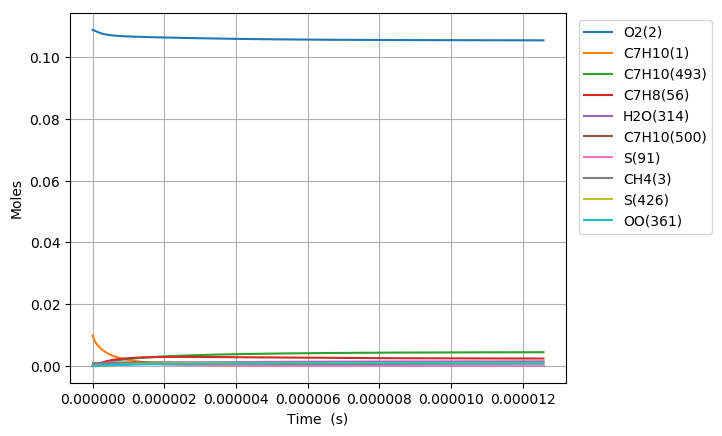

The file beside this chart, header and first rows:
Time (s), Volume (m^3), N2, Ar, He, Ne, C7H10(1), O2(2), CH4(3), C7H10(22), C7H9(6), C7H11(26), S(72), C7H9O2(62), C7H9O2(61), S(86), S(91), S(127), C7H8(56), S(123), C7H8(208), C7H11O(87), OH(D)(150), S(292)
0.0, 0.002007, 0.8813, 0.0, 0.0, 0.0, 0.00989, 0.1088, 0.001, 0.0, 0.0, 0.0, 0.0, 0.0, 0.0, 0.0, 0.0, 0.0, 0.0, 0.0, 0.0, 0.0, 0.0, 0.0
2.3402385808213953e-20, 0.002007, 0.8813, 0.0, 0.0, 0.0, 0.00989, 0.1088, 0.001, 2.738338272789458e-17, 3.5262749092655804e-16, 3.5262641208836994e-16, 4.8021610182802106e-26, 4.8008461190075497e-26, 2.9059585583827756e-26, 5.158399875045247e-37, 1.5137600099030708e-41, 6.2323324078086032e-37, 5.873765317559282e-30, 1.3621072560462184e-41, 3.2526504291759684e-44, 2.5947985899699734e-55, 5.9368037538258266e-51, 4.8235412926779137e-62
6.552668026299906e-20, 0.002007, 0.8813, 0.0, 0.0, 0.0, 0.00989, 0.1088, 0.001, 7.6673471638091968e-17, 9.8735697434450775e-16, 9.8735395369161408e-16, 2.900505252983595e-25, 2.8989360223935044e-25, 1.7551989250790462e-25, 6.1191767181792194e-36, 1.7971375734333655e-40, 7.3819309734103294e-36, 3.5477542513669953e-29, 1.6170856645233755e-40, 3.8615465886168777e-43, 5.8044649557974167e-54, 1.3263440576293858e-49, 1.9904492597890047e-60
1.497752691725693e-19, 0.002007, 0.8813, 0.0, 0.0, 0.0, 0.00989, 0.1088, 0.001, 1.752536494584352e-16, 2.2568159401816078e-15, 2.2568090362748153e-15, 1.3964684210294849e-24, 1.3949241187403614e-24, 8.4505268250194434e-25, 5.9975417374068123e-35, 1.7644410766069013e-39, 7.2116711182930534e-35, 1.7080909536878462e-28, 1.5876472013598402e-39, 3.7912893374545782e-42, 1.1468645762044148e-52, 2.6187265709233832e-48, 7.8740202330518019e-59
3.1827244699170975e-19, 0.002007, 0.8813, 0.0, 0.0, 0.0, 0.00989, 0.1088, 0.001, 3.7241400509891585e-16, 4.7957338678655526e-15, 4.7957191989480681e-15, 6.0987444613246603e-24, 6.0850806768962953e-24, 3.6905666843059124e-24, 5.2865222126938109e-34, 1.5606284655434949e-38, 6.3156010173583938e-34, 7.459681946498197e-28, 1.4042255635892896e-38, 3.3533524805985992e-41, 2.0407832618150181e-51, 4.6581990477218394e-47, 2.8101805948115255e-57
6.552668026299907e-19, 0.002007, 0.8813, 0.0, 0.0, 0.0, 0.00989, 0.1088, 0.001, 7.6673471637905328e-16, 9.8735697073118374e-15, 9.8735395143219796e-15, 2.5461057431929323e-23, 2.5346369749075255e-23, 1.5407386113149376e-23, 4.4132676300617047e-33, 1.3118024132983392e-37, 5.205581042252795e-33, 3.1142703652523521e-27, 1.1802850483038128e-37, 2.8186948088803372e-40, 3.4420749219362574e-50, 7.8553234462175771e-46, 9.4949533663011749e-56
1.3292555139065524e-18, 0.002007, 0.8813, 0.0, 0.0, 0.0, 0.00989, 0.1088, 0.001, 1.5553761389360327e-15, 2.002924132283075e-14, 2.0029180105179418e-14, 1.0401672609096116e-22, 1.0308009714011114e-22, 6.2944172577285708e-23, 3.5694307116028867e-32, 1.0754949809675644e-36, 4.1080312798048801e-32, 1.2722810576730844e-26, 9.6758512333903593e-37, 2.3109362933387976e-39, 5.6536033413050385e-49, 1.2901236125154262e-44, 3.121724755493742e-54
2.677232936459676e-18, 0.002007, 0.8813, 0.0, 0.0, 0.0, 0.00989, 0.1088, 0.001, 3.1326589840368108e-15, 4.0340584302836852e-14, 4.0340461127332766e-14, 4.2045222754706859e-22, 4.1292939888137327e-22, 2.5443019120088214e-22, 2.8145468135694284e-31, 8.7096383621008552e-36, 3.0942423181397779e-31, 5.1427634338519369e-26, 7.8343971134742655e-36, 1.8714561103068979e-38, 9.1646852057819818e-48, 2.0912512667871064e-43, 1.012518566776072e-52
5.3731877815659235e-18, 0.002007, 0.8813, 0.0, 0.0, 0.0, 0.00989, 0.1088, 0.001, 6.2872246741856451e-15, 8.096326927781615e-14, 8.0963022533393427e-14, 1.6906198332126158e-21, 1.6310625406319825e-21, 1.0230508537368938e-21, 2.1518541171826553e-30, 7.0102763282674447e-35, 2.1833895280443498e-30, 2.0678825409243081e-25, 6.3036192594584579e-35, 1.506310666361106e-37, 1.4759283246586696e-46, 3.367815585850059e-42, 3.2619286904339014e-51
1.0765097471778418e-17, 0.002007, 0.8813, 0.0, 0.0, 0.0, 0.00989, 0.1088, 0.001, 1.2596356054272426e-14, 1.6220863543123335e-13, 1.6220814279253101e-13, 6.7801410260555697e-21, 6.3174859829210518e-21, 4.1028774244668165e-21, 1.5687646256542422e-29, 5.625307826647415e-34, 1.4026617204428345e-29, 8.2931337371878217e-25, 5.054754145250704e-34, 1.20871940707913e-36, 2.3691405063549066e-45, 5.4060129510042794e-41, 1.0473145641094176e-49
2.154891685220341e-17, 0.002007, 0.8813, 0.0, 0.0, 0.0, 0.00989, 0.1088, 0.001, 2.5214618813602432e-14, 3.2469935357062558e-13, 3.2469837309887464e-13, 2.7155923911828911e-20, 2.3672312146390882e-20, 1.6432797556172263e-20, 1.0612443642613088e-28, 4.5070957403238207e-33, 8.0036448833321418e-29, 3.3215790658206282e-24, 4.0443518081151388e-33, 9.6844634796479207e-36, 3.7966377048486122e-44, 8.6636144444101957e-40, 3.3569069402774563e-48
4.311655561305339e-17, 0.002007, 0.8813, 0.0, 0.0, 0.0, 0.00989, 0.1088, 0.001, 5.0451144328888207e-14, 6.4968073967238817e-13, 6.49678792863863e-13, 1.0869442436388319e-19, 8.3817726213222532e-20, 6.5773114404945808e-20, 6.4612104028447943e-28, 3.6084236170059749e-32, 4.0460751815948074e-28, 1.3294971756092425e-23, 3.2290054064622056e-32, 7.7534584021269622e-35, 6.0790401323686977e-43, 1.3872859361766595e-38, 1.0750224129665337e-46
8.625183313475334e-17, 0.002007, 0.8813, 0.0, 0.0, 0.0, 0.00989, 0.1088, 0.001, 1.0092419534596285e-13, 1.2996433455572741e-12, 1.2996394690032619e-12, 4.3491894595936435e-19, 2.7146687826033324e-19, 2.6317092904181046e-19, 3.4801151764255154e-27, 2.8878459991123087e-31, 1.8557909609709602e-27, 5.3197198696471546e-23, 2.5699975082428075e-31, 6.20512168970296e-34, 9.7287369945023197e-42, 2.2205025257353423e-37, 3.4409316393611527e-45
1.7252238817815326e-16, 0.002007, 0.8813, 0.0, 0.0, 0.0, 0.00989, 0.1088, 0.001, 2.0187029732612451e-13, 2.59956802820344e-12, 2.5995601677214895e-12, 1.7399563296279281e-18, 7.8008528625452463e-19, 1.0527975240438277e-18, 1.6751454069230838e-26, 2.3107322615581975e-30, 7.9898959315930465e-27, 2.1282339250312607e-22, 2.0340398281412747e-30, 4.9650378761232243e-33, 1.5563752579593524e-40, 3.5533475597856321e-36, 1.1009541129531243e-43
3.450634982649531e-16, 0.002007, 0.8813, 0.0, 0.0, 0.0, 0.00989, 0.1088, 0.001, 4.0376250107049744e-13, 5.1994156352723174e-12, 5.1993989509296081e-12, 6.9603705247313349e-18, 1.9726333437519129e-18, 4.2110727880651307e-18, 7.4321683774810529e-26, 1.8487880567679871e-29, 3.31919725882416e-26, 8.51362545264758e-22, 1.5927262535294469e-29, 3.9724039745944511e-32, 2.488729292008568e-39, 5.6853669423605167e-35, 3.5210223453070818e-42
5.17604608351753e-16, 0.002007, 0.8813, 0.0, 0.0, 0.0, 0.00989, 0.1088, 0.001, 6.0565470459892027e-13, 7.7992616020989693e-12, 7.7992351199233246e-12, 1.4791110214065252e-17, 3.222813077798964e-18, 8.9480684663504603e-18, 1.6299961176021506e-25, 5.2865606281157569e-29, 7.1325906075372482e-26, 1.8091882763993196e-21, 4.4987292717402871e-29, 1.1358863970759274e-31, 9.1573464462074113e-39, 2.0925398726354018e-34, 1.6071619545545044e-41
6.901457184385527e-16, 0.002007, 0.8813, 0.0, 0.0, 0.0, 0.00989, 0.1088, 0.001, 8.0754690791139323e-13, 1.0399105967671216e-11, 1.039906867471658e-11, 2.5232161464238088e-17, 4.4919382522965075e-18, 1.5263482980270212e-17, 2.827955715560735e-25, 1.1151165129010694e-28, 1.2238924869645255e-25, 3.0863004010581054e-21, 9.3848794532678598e-29, 2.3959446480587765e-31, 2.3218393195178768e-38, 5.3069751714889074e-34, 4.7893577575480456e-41
1.0352279386121523e-15, 0.002007, 0.8813, 0.0, 0.0, 0.0, 0.00989, 0.1088, 0.001, 1.2113313140295181e-12, 1.5598790974187137e-11, 1.5598729648977891e-11, 5.2240462161250391e-17, 7.042170178879506e-18, 3.159782911999161e-17, 5.9542237536636304e-25, 3.0458508183118644e-28, 2.5485280712050712e-25, 6.3898697049344103e-21, 2.5170140418197147e-28, 6.5441534507127593e-31, 8.1156552190022487e-38, 1.8557662110878621e-33, 2.0955338577121605e-40
1.3803101587857519e-15, 0.002007, 0.8813, 0.0, 0.0, 0.0, 0.00989, 0.1088, 0.001, 1.6151157193535196e-12, 2.0798470157442201e-11, 2.079838101000752e-11, 8.8847693708385122e-17, 9.5994529241143345e-18, 5.3734079942214551e-17, 1.0224856934298216e-24, 6.3731416610506418e-28, 4.348419048023907e-25, 1.0867567442169463e-20, 5.1824300318221573e-28, 1.36926599274316e-30, 2.0270664590579314e-37, 4.6368139764452585e-33, 6.1034276945909178e-40
1.7253923789593514e-15, 0.002007, 0.8813, 0.0, 0.0, 0.0, 0.00989, 0.1088, 0.001, 2.0189001238266753e-12, 2.5998143110675074e-11, 2.5998022071239211e-11, 1.3573940089223481e-16, 1.2157118716974262e-17, 8.2084642775903975e-17, 1.572158372150362e-24, 1.1602409036416722e-27, 6.6573472188549575e-25, 1.6603258705686191e-20, 9.2826333489234488e-28, 2.4927088550937619e-30, 4.2988821396202017e-37, 9.8369657800349076e-33, 1.4813959347362771e-39
2.415556819306551e-15, 0.002007, 0.8813, 0.0, 0.0, 0.0, 0.00989, 0.1088, 0.001, 2.8264689301670139e-12, 3.6397469951650187e-11, 3.6397272647966699e-11, 2.6102162201848882e-16, 1.7271357373399818e-17, 1.5780540804316562e-16, 3.0470263003103407e-24, 3.0635846507184752e-27, 1.2833172325272875e-24, 3.1927633379077718e-20, 2.3486573036037601e-27, 6.5815273976766982e-30, 1.5728544301651087e-36, 3.6032779732674536e-32, 7.6538087362237963e-39
3.10572125965375e-15, 0.002007, 0.8813, 0.0, 0.0, 0.0, 0.00989, 0.1088, 0.001, 3.6340377330516356e-12, 4.6796771521737114e-11, 4.6796481393161938e-11, 4.2807314389469144e-16, 2.2385000150902832e-17, 2.5873540623277732e-16, 5.0198594550414614e-24, 6.3519404067517666e-27, 2.1073978591190728e-24, 5.2361368129861053e-20, 4.6886794026718367e-27, 1.3645193304095584e-29, 4.079625549231665e-36, 9.3550078974248214e-32, 2.4621485887510173e-38
4.486050140348149e-15, 0.002007, 0.8813, 0.0, 0.0, 0.0, 0.00989, 0.1088, 0.001, 5.2491753284552459e-12, 6.7595298957566654e-11, 6.7594773411192353e-11, 8.8746188102120922e-16, 3.2612114048700385e-17, 5.3611319292909178e-16, 1.045915667394271e-23, 1.9088061689675591e-26, 4.3741531596152307e-24, 1.0855470404037296e-19, 1.2960490008216199e-26, 4.0999919628093401e-29, 1.8030296964006905e-35, 4.1449106480295174e-31, 1.6412899757471083e-37
7.246707901736946e-15, 0.002007, 0.8813, 0.0, 0.0, 0.0, 0.00989, 0.1088, 0.001, 8.479450477800628e-12, 1.0919205165005807e-10, 1.0919085559129548e-10, 2.3073486619143123e-15, 5.3066185401033503e-17, 1.3923012035712871e-15, 2.7311875767026597e-23, 8.208584998159781e-26, 1.1376807926068057e-23, 2.8224398098983334e-19, 4.7304050750369601e-26, 1.7627118433216881e-28, 1.32084034302171e-34, 3.054061329120498e-30, 2.1411733720773038e-36
1.0007365663125742e-14, 0.002007, 0.8813, 0.0, 0.0, 0.0, 0.00989, 0.1088, 0.001, 1.1709725571864378e-11, 1.5078840227876049e-10, 1.5078626867311548e-10, 4.395338210067254e-15, 7.3520074335357603e-17, 2.6495573553579607e-15, 5.2129582062075873e-23, 2.1216431670362907e-25, 2.1664759622390596e-23, 5.3766908390410307e-19, 1.0849124427925317e-25, 4.5550829668434135e-28, 4.4953938874952034e-34, 1.0433341021008275e-29, 9.3720834257125523e-36
1.2768023424514539e-14, 0.002007, 0.8813, 0.0, 0.0, 0.0, 0.00989, 0.1088, 0.001, 1.4940000610647323e-11, 1.9238435201024051e-10, 1.9238101271275295e-10, 7.151374445535904e-15, 9.3973769754067609e-17, 4.3067151134404409e-15, 8.49116069852503e-23, 4.3305220248367923e-25, 3.5228452731792781e-23, 8.748291041547633e-19, 1.995049148739865e-25, 9.2956006356175784e-28, 1.1227230827629459e-33, 2.6146677251345773e-29, 2.8195667710972892e-35
1.5528681185903335e-14, 0.002007, 0.8813, 0.0, 0.0, 0.0, 0.00989, 0.1088, 0.001, 1.8170275594150219e-11, 2.3397990204589106e-10, 2.3397508776695387e-10, 1.0575400641805766e-14, 1.1442726860346587e-16, 6.3625731073818699e-15, 1.2565727425441658e-22, 7.6928695858214462e-25, 5.2058046386345611e-23, 1.2937232551589051e-18, 3.2208924942172252e-25, 1.6509681542267259e-27, 2.3498071353609811e-33, 5.4906609643678544e-29, 6.8822418395441552e-35
2.1049996708680928e-14, 0.002007, 0.8813, 0.0, 0.0, 0.0, 0.00989, 0.1088, 0.001, 2.4630825395318469e-11, 3.1716980746348786e-10, 3.1716123112757303e-10, 1.9427214458722028e-14, 1.5533367806488013e-16, 1.1665956086355915e-14, 2.3103705063593138e-22, 1.8788730523916652e-24, 9.5478617125434261e-23, 2.3767112714348335e-18, 6.6435958003135004e-25, 4.0306307996572328e-27, 7.4304215690630703e-33, 1.7478470134400967e-28, 2.8017507902097863e-34
2.657131223145852e-14, 0.002007, 0.8813, 0.0, 0.0, 0.0, 0.00989, 0.1088, 0.001, 3.109137497537478e-11, 4.0035812810298482e-10, 4.0034469920606309e-10, 3.0950328719295535e-14, 1.9623931016807979e-16, 1.8550134999374876e-14, 3.682635351722549e-22, 3.7380352172535392e-24, 1.518480698526419e-22, 3.7866273469361892e-18, 1.1390471417751959e-24, 8.0158101962963529e-27, 1.8005920010708266e-32, 4.2613381581763228e-28, 8.1833017459611399e-34
3.2092627754236114e-14, 0.002007, 0.8813, 0.0, 0.0, 0.0, 0.00989, 0.1088, 0.001, 3.7551924334325002e-11, 4.8354487398551837e-10, 4.8352549247678012e-10, 4.5144269221766811e-14, 2.3714416415239685e-16, 2.700508886528221e-14, 5.3733107452510512e-22, 6.554583059415322e-24, 2.2108431901878652e-22, 5.5234654865815675e-18, 1.7461654397909583e-24, 1.4050039719110511e-26, 3.716118404159651e-32, 8.8474172518778086e-28, 1.9741256515281245e-33
3.761394327701371e-14, 0.002007, 0.8813, 0.0, 0.0, 0.0, 0.00989, 0.1088, 0.001, 4.4012473472174802e-11, 5.6673005497568948e-10, 5.6670361140953548e-10, 6.2008566305496204e-14, 2.7804825537370606e-16, 3.7020953217582329e-14, 7.3823406949454473e-22, 1.0534948246654474e-23, 3.0310656114394589e-22, 7.5872198468664785e-18, 2.483971585189535e-24, 2.2573082878597373e-26, 6.8773985482954376e-32, 1.6474942285957797e-27, 4.2014454415386566e-33
4.31352587997913e-14, 0.002007, 0.8813, 0.0, 0.0, 0.0, 0.00989, 0.1088, 0.001, 5.0473022388929675e-11, 6.4991368060945555e-10, 6.498790564617101e-10, 8.1542762733649294e-14, 3.1895156922095962e-16, 4.8588192258529675e-14, 9.7096706899470323e-22, 1.5880587957996012e-23, 3.9783668499503859e-22, 9.9778847968495255e-18, 3.3512541955364346e-24, 3.4013255559968082e-26, 1.1741547611845572e-31, 2.8307218750421458e-27, 8.1515093111445771e-33
4.8656574322568893e-14, 0.002007, 0.8813, 0.0, 0.0, 0.0, 0.00989, 0.1088, 0.001, 5.6933571084594886e-11, 7.3309576017572999e-10, 7.3305182808226493e-10, 1.0374640968551555e-13, 3.598541335320272e-16, 6.1697517186026456e-14, 1.235524722275122e-21, 2.2789628645752664e-23, 5.0519860257134431e-22, 1.2695454837477023e-17, 4.3476451172325211e-24, 4.8790932053765374e-26, 1.883021448821532e-31, 4.5700947360254723e-27, 1.4728301498678898e-32
5.969920536812409e-14, 0.002007, 0.8813, 0.0, 0.0, 0.0, 0.00989, 0.1088, 0.001, 6.985466781267778e-11, 8.994553187757926e-10, 8.9938935285769367e-10, 1.5616022654899096e-13, 4.4165699605261163e-16, 9.2504755297900351e-14, 1.8600921898383419e-21, 4.2105993412953903e-23, 7.5750925494111158e-22, 1.9111287836899027e-17, 6.7250404444148807e-24, 9.0071201814578837e-26, 4.1959421141350299e-31, 1.032165624315718e-26, 4.037253355541276e-32
6.901542839869946e-14, 0.002007, 0.8813, 0.0, 0.0, 0.0, 0.00989, 0.1088, 0.001, 8.0755675989763406e-11, 1.0398014520872384e-09, 1.0397133101312229e-09, 2.0867979358416405e-13, 5.1066845002771816e-16, 1.2320873296940985e-13, 2.4859672207500128e-21, 6.5080546972389892e-23, 1.008980752305523e-21, 2.5540968226857652e-17, 9.1266521246475376e-24, 1.3912015127702959e-25, 7.3933328528012395e-31, 1.8393085174592397e-26, 8.2463724623439759e-32
7.833165142927483e-14, 0.002007, 0.8813, 0.0, 0.0, 0.0, 0.00989, 0.1088, 0.001, 9.1656683537466356e-11, 1.1801433075432836e-09, 1.1800296620964887e-09, 2.6879333636573966e-13, 5.7967780683051326e-16, 1.5817923203712256e-13, 3.2023761075237933e-21, 9.5198950388438762e-23, 1.2954008985560013e-21, 3.290128927671856e-17, 1.1886197201288414e-23, 2.0336131977933609e-25, 1.2106217290611356e-30, 3.045484485994703e-26, 1.5363558478015041e-31
8.764787445985021e-14, 0.002007, 0.8813, 0.0, 0.0, 0.0, 0.00989, 0.1088, 0.001, 1.0255769045581094e-10, 1.3204809289337147e-09, 1.3203384109426103e-09, 3.3649866641942935e-13, 6.4868507448381162e-16, 1.9737246335009777e-13, 4.0092927596080983e-21, 1.3343671250575844e-22, 1.6164110006217758e-21, 4.1192225066307128e-17, 1.4999466261056512e-23, 2.8484547101626267e-25, 1.8729050244191473e-30, 4.7635601621256974e-26, 2.665200162059088e-31
9.696409749042558e-14, 0.002007, 0.8813, 0.0, 0.0, 0.0, 0.00989, 0.1088, 0.001, 1.1345869674482111e-10, 1.4608143596671765e-09, 1.4606395588611139e-09, 4.1179359285343064e-13, 7.1769027651409878e-16, 2.4074501887284254e-13, 4.906691057630255e-21, 1.8077325610445011e-22, 1.9716554872891391e-21, 5.0413749921769821e-17, 1.8462980508798987e-23, 3.856260933464927e-25, 2.769223079403679e-30, 7.1199915715111433e-26, 4.3680203844587906e-31
1.1559654355157632e-13, 0.002007, 0.8813, 0.0, 0.0, 0.0, 0.00989, 0.1088, 0.001, 1.3526070743493152e-10, 1.7414688203063572e-09, 1.7412190606656255e-09, 5.851434869795623e-13, 8.55694597384959e-16, 3.3985696173876603e-13, 6.9728283009837965e-21, 3.0666776836207859e-22, 2.7834457370012134e-21, 7.1648465665836724e-17, 2.6426956822368386e-23, 6.5327796183897641e-25, 5.4523495541104529e-30, 1.4320947927443233e-25, 1.0296216554616582e-30
1.3422898961272707e-13, 0.002007, 0.8813, 0.0, 0.0, 0.0, 0.00989, 0.1088, 0.001, 1.5706271560798041e-10, 2.0221070275377869e-09, 2.0217681850125717e-09, 7.8882552104395068e-13, 9.9369092270409844e-16, 4.5517698835338843e-13, 9.4005792335120313e-21, 4.8076203133853384e-22, 3.7280023730616189e-21, 9.660523684345243e-17, 3.5750704144409662e-23, 1.0227254909384237e-24, 9.6678953819012543e-30, 2.5927547242609845e-25, 2.128124318049908e-30
1.5286143567387782e-13, 0.002007, 0.8813, 0.0, 0.0, 0.0, 0.00989, 0.1088, 0.001, 1.7886472126414361e-10, 2.3027293123408277e-09, 2.3022869493858202e-09, 1.0228222158539792e-12, 1.1316794174016434e-15, 5.8637412384547661e-13, 1.2189735471786126e-20, 7.1097312188509817e-22, 4.802614258342538e-21, 1.2528386822611008e-16, 4.6406056260297396e-23, 1.5103665954428039e-24, 1.5868180975951225e-29, 4.3428602977230591e-25, 3.9917429430293075e-30
1.7149388173502857e-13, 0.002007, 0.8813, 0.0, 0.0, 0.0, 0.00989, 0.1088, 0.001, 2.0066672440359076e-10, 2.5833359988775273e-09, 2.5827753712564174e-09, 1.2871161048741533e-12, 1.2696602414701675e-15, 7.3312421049952308e-13, 1.5340088783272896e-20, 1.005258181393915e-21, 6.0046260975506867e-21, 1.5768416886165786e-16, 5.8365681677836914e-23, 2.132594117002859e-24, 2.4543986300125345e-29, 6.8517931045664437e-25, 6.9498004873331473e-30
1.9012632779617932e-13, 0.002007, 0.8813, 0.0, 0.0, 0.0, 0.00989, 0.1088, 0.001, 2.2246872502648549e-10, 2.8639274047198252e-09, 2.8632334680863733e-09, 1.5816897304450781e-12, 1.4076335509467186e-15, 8.9510968054890327e-13, 1.885143104125824e-20, 1.3716160256670748e-21, 7.3314365760923408e-21, 1.9380595194148904e-16, 7.1603259404531624e-23, 2.9057994252480568e-24, 3.6219596764811927e-29, 1.0308995591021748e-24, 1.1406996240515337e-29
2.0875877385733007e-13, 0.002007, 0.8813, 0.0, 0.0, 0.0, 0.00989, 0.1088, 0.001, 2.4427072313298537e-10, 3.1445038409889256e-09, 3.143661257328921e-09, 1.9065256435392524e-12, 1.5455994988482704e-15, 1.072019416813224e-12, 2.2723554221935768e-20, 1.8180872042119471e-21, 8.7804972185025101e-21, 2.3364903471409609e-16, 8.6092905896182101e-23, 3.846372658569094e-24, 5.1448786470820677e-29, 1.4923562471117293e-24, 1.7847979873509598e-29
2.273912199184808e-13, 0.002007, 0.8813, 0.0, 0.0, 0.0, 0.00989, 0.1088, 0.001, 2.6607271872324244e-10, 3.4250656124526618e-09, 3.4240587564275655e-09, 2.2616064047045203e-12, 1.6835582350554887e-15, 1.2635486553370748e-12, 2.6956250415654436e-20, 2.352753547148071e-21, 1.034931159092307e-20, 2.7721323842168929e-16, 1.0180910270897563e-22, 4.9707018385510211e-24, 7.0811680908343695e-29, 2.0923880807225354e-24, 2.6841007490898014e-29
2.646561120407823e-13, 0.002007, 0.8813, 0.0, 0.0, 0.0, 0.00989, 0.1088, 0.001, 3.0967670235560896e-10, 3.9861463491006458e-09, 3.9847629539154507e-09, 3.0624327644663823e-12, 1.9594546566585342e-15, 1.6892775173710423e-12, 3.6502530811940722e-20, 3.7192037818762829e-21, 1.3836469182395587e-20, 3.7550431305070345e-16, 1.3682185685250218e-22, 7.8361666399903771e-24, 1.2437041159889063e-28, 3.8089035617557308e-24, 5.5198656465604729e-29
3.019210041630838e-13, 0.002007, 0.8813, 0.0, 0.0, 0.0, 0.00989, 0.1088, 0.001, 3.5328067592469492e-10, 4.547171930555306e-09, 4.5453461998898028e-09, 3.9840294996624401e-12, 2.2353239546398632e-15, 2.1699804034220549e-12, 4.748861140342297e-20, 5.5364391683665728e-21, 1.7773939261454418e-20, 4.8867782259240222e-16, 1.7644793871398358e-22, 1.1633242828198765e-23, 2.0195062506107314e-28, 6.4001787925635571e-24, 1.0283393731611849e-28
3.391858962853853e-13, 0.002007, 0.8813, 0.0, 0.0, 0.0, 0.00989, 0.1088, 0.001, 3.9688463943153188e-10, 5.1081445790876349e-09, 5.105808633525764e-09, 5.0262574628354098e-12, 2.5111672218448741e-15, 2.7034350687811407e-12, 5.9912833302022046e-20, 7.8705858005847404e-21, 2.2143518602836132e-20, 6.1673247266476742e-16, 2.2050193561088365e-22, 1.6492937386260182e-23, 3.0886514190915702e-28, 1.0114303445998625e-23, 1.7763893144742852e-28
3.764507884076868e-13, 0.002007, 0.8813, 0.0, 0.0, 0.0, 0.00989, 0.1088, 0.001, 4.4048859287707864e-10, 5.669066427182312e-09, 5.6661503938380115e-09, 6.1889776651081788e-12, 2.786985506960939e-15, 3.2875090531809887e-12, 7.3773539510219859e-20, 1.0788423881034954e-20, 2.6927739438722699e-20, 7.5966702535466202e-16, 2.6880565284647292e-22, 2.2546219446514567e-23, 4.5063556948184734e-28, 1.5226582582172379e-23, 2.8911060542993964e-28
4.137156805299883e-13, 0.002007, 0.8813, 0.0, 0.0, 0.0, 0.00989, 0.1088, 0.001, 4.8409253626222597e-10, 6.2299395211386758e-09, 6.226371619681153e-09, 7.4720512759200916e-12, 3.0627798162937679e-15, 3.9201560799576156e-12, 8.9069074917915382e-20, 1.4357386517762352e-20, 3.210983996294785e-20, 9.1748029696699234e-16, 3.2118806364553435e-22, 2.9924020856006797e-23, 6.3295583056293368e-28, 2.2038440949544e-23, 4.4840497984988214e-28
4.509805726522898e-13, 0.002007, 0.8813, 0.0, 0.0, 0.0, 0.00989, 0.1088, 0.001, 5.2769646958780188e-10, 6.7907658245155902e-09, 6.7864724497480395e-09, 8.8753396248478341e-12, 3.338551115459915e-15, 4.5994126112988291e-12, 1.0579778632413275e-19, 1.8645557605699902e-20, 3.7673736113767949e-20, 1.0901711558663132e-15, 3.7748520517431774e-22, 3.8757234749095514e-23, 8.6166318675863118e-28, 3.0876360870331534e-23, 6.6838393976783349e-28
4.882454647745913e-13, 0.002007, 0.8813, 0.0, 0.0, 0.0, 0.00989, 0.1088, 0.001, 5.7130039285457575e-10, 7.3515472214758783e-09, 7.3464530225691976e-09, 1.039870420227525e-11, 3.6143003310313776e-15, 5.3233945039382317e-12, 1.2395802244500688e-19, 2.3721670220409257e-20, 4.3603994179419236e-20, 1.2777385203849596e-15, 4.3753971001330523e-22, 4.9176715197210899e-23, 1.142715786120933e-27, 4.2090858411424892e-23, 9.6365548033099096e-28
5.255103568968928e-13, 0.002007, 0.8813, 0.0, 0.0, 0.0, 0.00989, 0.1088, 0.001, 6.149043060632632e-10, 7.9122855200170843e-09, 7.90631347651382e-09, 1.2042006658520422e-11, 3.890028352124457e-15, 6.0902937784844806e-12, 1.4354813390337668e-19, 2.9655105698477671e-20, 4.988580433450337e-20, 1.4801813568060352e-15, 5.0120051714382406e-22, 6.1313278303528616e-23, 1.4821766223588107e-27, 5.6055504468914295e-23, 1.3506074142792966e-27
5.627752490191943e-13, 0.002007, 0.8813, 0.0, 0.0, 0.0, 0.00989, 0.1088, 0.001, 6.5850820921452803e-10, 8.4729824550603413e-09, 8.4660539497907839e-09, 1.3805108802907222e-11, 4.1657360319187381e-15, 6.8983755306720439e-12, 1.64566473217716e-19, 3.6515892748592085e-20, 5.6504955338904245e-20, 1.6974986774348899e-15, 5.6832270502126066e-22, 7.5297703330930692e-23, 1.8862023670718658e-27, 7.3165989430356077e-23, 1.8474361397597209e-27
6.000401411414958e-13, 0.002007, 0.8813, 0.0, 0.0, 0.0, 0.00989, 0.1088, 0.001, 7.0211210230898877e-10, 9.0336396913981862e-09, 9.0256745804489209e-09, 1.5687872603601909e-11, 4.4414241891067439e-15, 7.7459749836210553e-12, 1.8701139480018592e-19, 4.4374706230440255e-20, 6.3447810391762258e-20, 1.9296895387567226e-15, 6.3876722227465572e-22, 9.1260733087389632e-23, 2.3610350021364643e-27, 9.3839225653250535e-23, 2.4741726097544979e-27
6.373050332637972e-13, 0.002007, 0.8813, 0.0, 0.0, 0.0, 0.00989, 0.1088, 0.001, 7.4571598534721939e-10, 9.5942588265219842e-09, 9.58517550637689e-09, 1.7690160187806629e-11, 4.7170936092843829e-15, 8.6314946604975281e-12, 2.1088125495894148e-19, 5.3302865780739954e-20, 7.0701283971692299e-20, 2.1767530396685388e-15, 7.1240061934449191e-22, 1.0933307395783258e-22, 2.9129951374293795e-27, 1.1851248421455471e-22, 3.2527066136824219e-27
6.745699253860987e-13, 0.002007, 0.8813, 0.0, 0.0, 0.0, 0.00989, 0.1088, 0.001, 7.8931985832975331e-10, 1.0154841393342652e-08, 1.0144556865303304e-08, 1.9811833841722272e-11, 4.9927450462888944e-15, 9.5534016638903571e-12, 2.361744118976889e-19, 6.3372334545545253e-20, 7.8252819551158328e-20, 2.4386883197783972e-15, 7.890948429578545e-22, 1.2964539614012593e-22, 3.5484768648344592e-27, 1.4764256569268094e-22, 4.2068094830599134e-27
7.118348175084002e-13, 0.002007, 0.8813, 0.0, 0.0, 0.0, 0.00989, 0.1088, 0.001, 8.3292372125708704e-10, 1.0715388862805103e-08, 1.0703818794797121e-08, 2.2052756010236685e-11, 5.2683792234845721e-15, 1.0510225061416207e-11, 2.6288922571196806e-19, 7.4655718038341489e-20, 8.6090368180999606e-20, 2.715494557771751e-15, 8.6872702441942409e-22, 1.5232833412669085e-22, 4.2739440789190906e-27, 1.817050051263491e-22, 5.3621552786147112e-27
7.490997096307017e-13, 0.002007, 0.8813, 0.0, 0.0, 0.0, 0.00989, 0.1088, 0.001, 8.7652757412968153e-10, 1.1275902646394741e-08, 1.1262961432268019e-08, 2.4412789296614218e-11, 5.5439968349953693e-15, 1.1500553379306021e-11, 2.910240583854523e-19, 8.7226263002153939e-20, 9.4202367959474229e-20, 3.0071709698452225e-15, 9.5117925817058424e-22, 1.7751248717062978e-22, 5.0959278615446116e-27, 2.2119330984090829e-22, 6.7463408763223294e-27
7.863646017530032e-13, 0.002007, 0.8813, 0.0, 0.0, 0.0, 0.00989, 0.1088, 0.001, 9.2013141694796537e-10, 1.1836384098539754e-08, 1.1821984914966622e-08, 2.689179646232412e-11, 5.819598546886271e-15, 1.2523032200178099e-11, 3.2057727378790183e-19, 1.0115785621469573e-19, 1.0257772435473328e-19, 3.3137168082050826e-15, 1.0363384023960088e-21, 2.0532841960679329e-22, 6.021024470920937e-27, 2.6661822806754852e-22, 8.3889054242116257e-27
... 847 more rows
